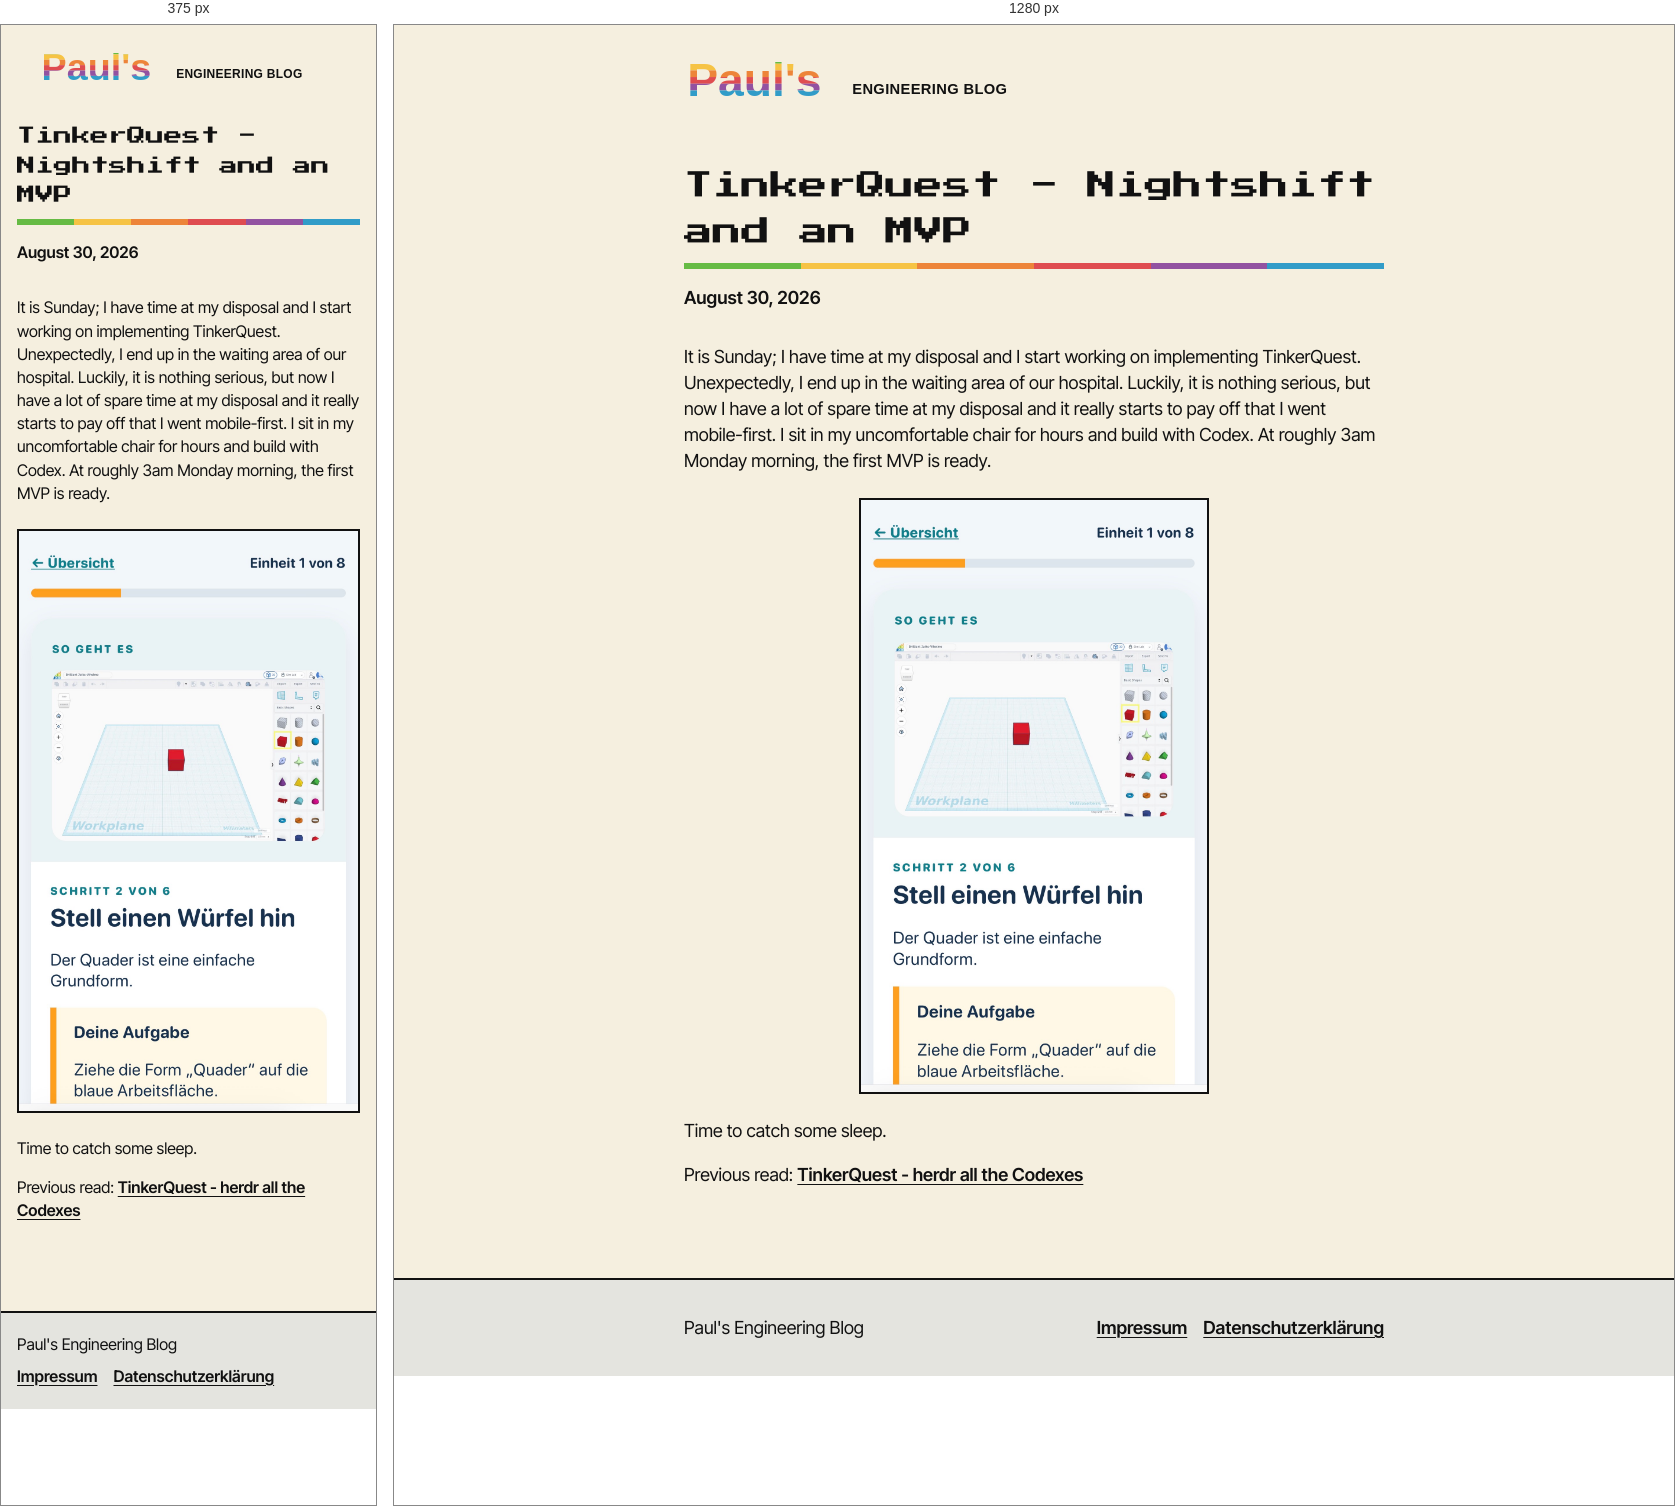
Rendered at 375 px and 1280 px, left to right.

<!-- file: index.html -->
<!doctype html>
<html lang="en">
  <head>
    <meta charset="utf-8">
    <meta name="viewport" content="width=device-width, initial-scale=1">
    <meta name="description" content="It is Sunday; I have time at my disposal and I start working on implementing TinkerQuest. Unexpectedly, I end up in the waiting area of our hospital. Luckily, it is nothing serious, but now I have a lot of spare time at my disposal and it really starts to pay off that I went mobile-first.">
    <title>TinkerQuest - Nightshift and an MVP — Paul&#39;s Engineering Blog</title>
    <link rel="canonical" href="https://engineering.paulheymann.de/tinkerquest-nightshift-and-an-mvp/">
    <meta property="og:title" content="TinkerQuest - Nightshift and an MVP — Paul&#39;s Engineering Blog">
    <meta property="og:type" content="article">
    <meta property="og:url" content="https://engineering.paulheymann.de/tinkerquest-nightshift-and-an-mvp/">
    <meta property="og:description" content="It is Sunday; I have time at my disposal and I start working on implementing TinkerQuest. Unexpectedly, I end up in the waiting area of our hospital. Luckily, it is nothing serious, but now I have a lot of spare time at my disposal and it really starts to pay off that I went mobile-first.">
    <meta property="article:published_time" content="2026-08-30">
    <link rel="stylesheet" href="/assets/styles.css">
  </head>
  <body>
    <header class="site-header"><a class="site-logo" href="/" aria-label="Paul's Engineering Blog home"><img class="site-logo-image" src="/assets/images/pauls-engineering-blog.svg" alt="Paul's Engineering Blog"></a></header>
    <main class="site-content"><article class="post"><header class="post-header"><h1>TinkerQuest - Nightshift and an MVP</h1><time datetime="2026-08-30" itemprop="datePublished">August 30, 2026</time></header><p>It is Sunday; I have time at my disposal and I start working on implementing TinkerQuest. Unexpectedly, I end up in the waiting area of our hospital. Luckily, it is nothing serious, but now I have a lot of spare time at my disposal and it really starts to pay off that I went mobile-first. I sit in my uncomfortable chair for hours and build with Codex. At roughly 3am Monday morning, the first MVP is ready.</p><figure><img class="post-image-portrait" src="/assets/posts/IMG_0076.jpeg" alt="IMG_0076"></figure><p>Time to catch some sleep.</p><p>Previous read: <a href="/tinkerquest-herdr-all-the-codexes/">TinkerQuest - herdr all the Codexes</a></p></article></main>
    <footer class="site-footer"><div class="site-footer-inner"><span>Paul's Engineering Blog</span><nav class="footer-links" aria-label="Legal links"><a href="/impressum/">Impressum</a><a href="/datenschutzerklaerung/">Datenschutzerklärung</a></nav></div></footer>
  </body>
</html>


/* @media block from styles.css */
@media (min-width: 42.001rem) {
  .post figure img.post-image-portrait { width: 50%; margin-inline: auto; }
}

/* @media block from styles.css */
@media (max-width: 42rem) {
  :root { --side-margin: 1rem; }
  body { font-size: 1rem; }
  .site-header { display: flex; justify-content: center; padding-block: var(--space-3) var(--space-4); }
  .site-logo-image { width: min(100%, 20rem); }
  .post-card { padding: var(--space-2); }
  .site-footer-inner { align-items: flex-start; flex-direction: column; justify-content: center; gap: var(--space-1); }
}